Run: headless pygame with SDL's dummy video driver; simulated clock (each Clock.tick advances the game by its frame time, no real sleeping); random seed 0; keys injected as events and as key.get_pressed() state; no mouse input.
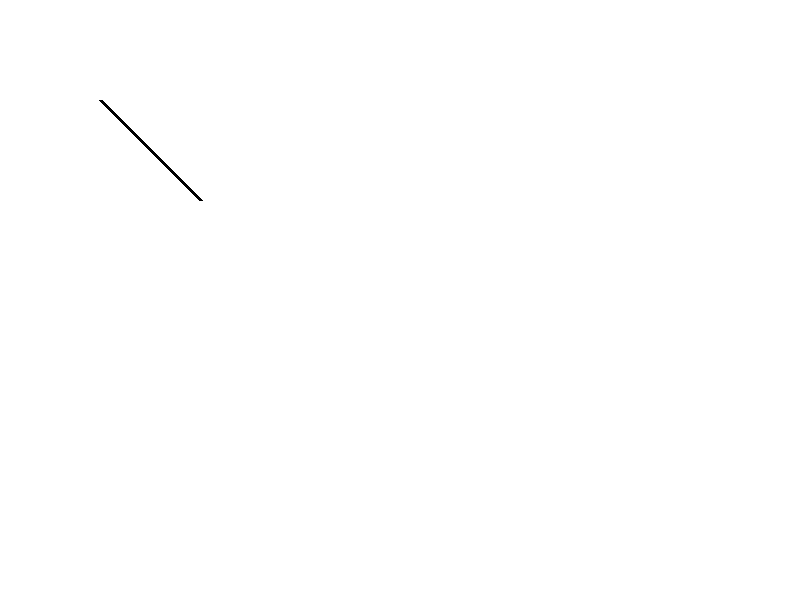
Frame 1 of 4 · flips 1–60 · no input
Frame 2 of 4 · flips 61–180 · tapped SPACE, RETURN · held RIGHT (→), D · screen unchanged from frame 1, image omitted
Frame 3 of 4 · flips 181–300 · held DOWN (↓), S · screen unchanged from frame 2, image omitted
Frame 4 of 4 · flips 301–420 · held LEFT (←), A, UP (↑), W · screen unchanged from frame 3, image omitted

The pygame program that drew these frames:

import pygame
import sys
from pygame.locals import *

WHITE = (255, 255, 255)
BOARD_COLOR = (0, 0, 0)

def draw_chess_board(surface):
    pygame.draw.line(surface, BOARD_COLOR, (100, 100), (200, 200), 4)


if __name__ == "__main__":
    pygame.init()
    surface = pygame.display.set_mode((800, 600))
    pygame.display.set_caption("Visualize")
    surface.fill(WHITE);
    while True:
        surface.fill(WHITE)
        draw_chess_board(surface)
        for event in pygame.event.get():
            if event.type == QUIT:
                pygame.quit()
                sys.exit()
        pygame.display.update()
